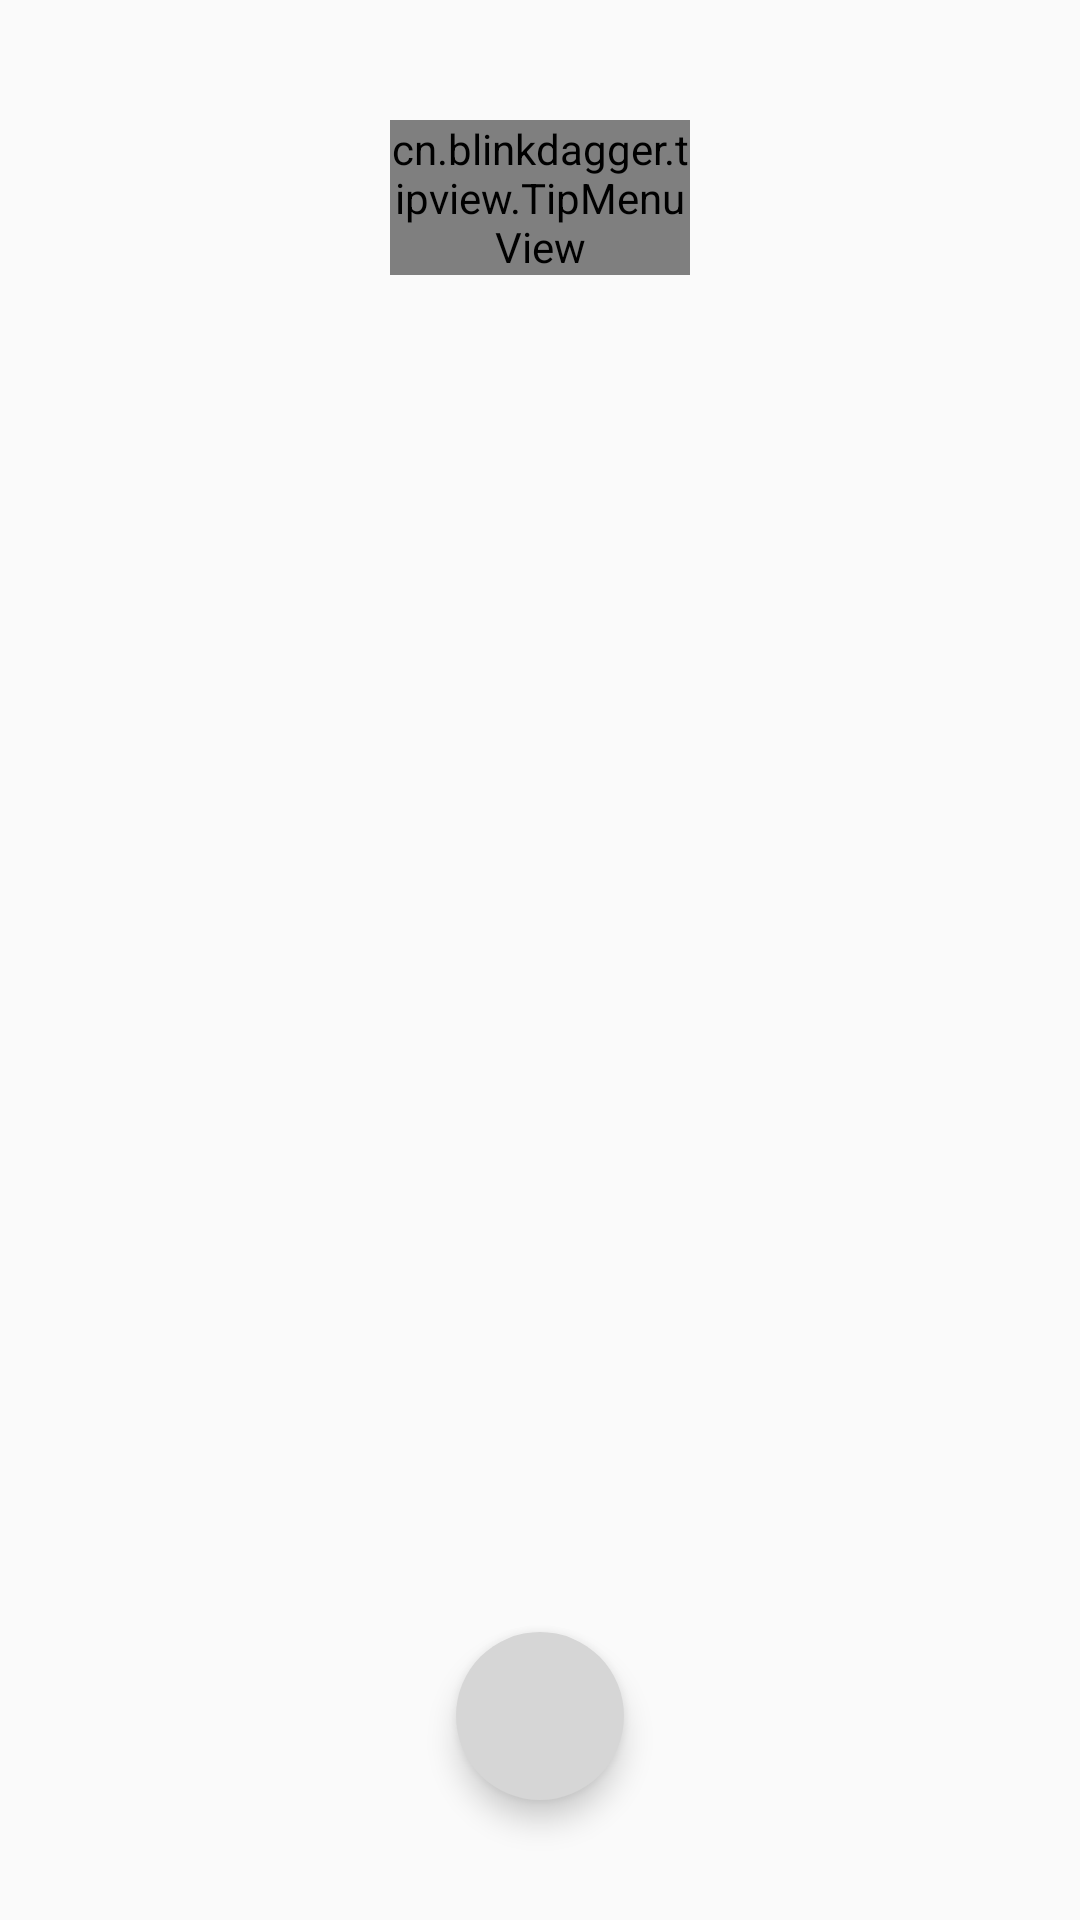

Android layout source for this screen:
<!-- AndroidManifest.xml: application theme AppTheme -->
<!-- res/layout/fragment_tip_menu_view_layout.xml -->
<?xml version="1.0" encoding="utf-8"?>
<android.support.constraint.ConstraintLayout xmlns:android="http://schemas.android.com/apk/res/android"
    xmlns:app="http://schemas.android.com/apk/res-auto"
    android:id="@+id/fragment_tip_menu_cl"
    android:layout_width="match_parent"
    android:layout_height="match_parent"
    android:orientation="vertical">


    <cn.blinkdagger.tipview.TipMenuView
        android:id="@+id/tip_menu_view"
        android:layout_width="100dp"
        android:layout_height="wrap_content"
        android:layout_marginTop="40dp"
        app:layout_constraintTop_toTopOf="parent"
        app:layout_constraintRight_toRightOf="parent"
        app:layout_constraintLeft_toLeftOf="parent"
        app:layout_constraintHorizontal_bias="0.5"
        app:tipMenuBorderRadius="3dp"
        app:tipMenuBgColor="@color/tip_bg_color"
        app:tipMenuItemHeight="32dp"
        app:tipMenuTextColor="@android:color/white"
        app:tipMenuTextSize="14sp"
        app:tipMenuTrangleGravity="LeftBottom"
        app:tipMenuTrangleHeight="8dp"
        app:tipMenuTrangleBottomLength="12dp"
        app:tipMenuTrangleMargin="41dp"
        app:tipMenuSeparateLineHeight="0.5dp"
        app:tipMenuSeparateLineColor="@android:color/white"
        />


    <android.support.design.widget.FloatingActionButton
        android:id="@+id/tip_menu_view_fab"
        android:layout_width="wrap_content"
        android:layout_height="wrap_content"
        android:layout_marginBottom="40dp"
        android:src="@mipmap/add"
        app:layout_constraintBottom_toBottomOf="parent"
        app:layout_constraintRight_toRightOf="parent"
        app:layout_constraintLeft_toLeftOf="parent"
        app:layout_constraintHorizontal_bias="0.5"
        app:backgroundTint="#d6d6d6"
        app:borderWidth="0dp"
        app:elevation="6dp"
        app:fabSize="normal"
        app:layout_anchor="@id/fragment_tip_menu_cl"
        app:layout_anchorGravity="bottom|right"
        app:pressedTranslationZ="12dp"
        app:rippleColor="#a6a6a6" />

</android.support.constraint.ConstraintLayout>
<!-- resources referenced by this layout -->
<resources>
  <color name="tip_bg_color">#242424</color>
  <style name="AppTheme" parent="Theme.AppCompat.Light.NoActionBar">
          
          <item name="colorPrimary">@color/colorPrimary</item>
          <item name="colorPrimaryDark">@color/colorPrimaryDark</item>
          <item name="colorAccent">@color/colorAccent</item>
      </style>
  <color name="colorPrimary">#3F51B5</color>
  <color name="colorPrimaryDark">#303F9F</color>
  <color name="colorAccent">#FF4081</color>
</resources>
